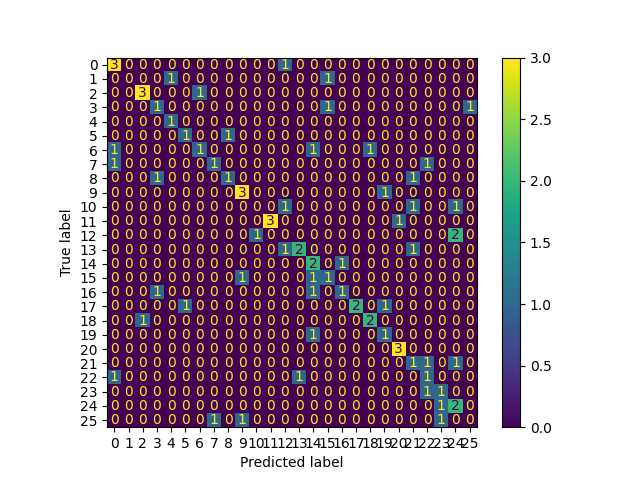

The table this chart was drawn from, first rows:
, 0
0, 13
1, 22
2, 2
3, 18
4, 17
5, 11
6, 22
7, 13
8, 20
9, 6
10, 9
11, 11
12, 14
13, 4
14, 5
15, 6
16, 3
17, 2
18, 12
19, 3
20, 0
21, 9
22, 17
23, 9
24, 4
25, 22
26, 21
27, 23
28, 24
29, 25
30, 23
31, 19
32, 14
33, 12
34, 24
35, 2
36, 19
37, 9
38, 8
39, 16
40, 20
41, 13
42, 15
43, 12
44, 21
45, 7
46, 14
47, 24
48, 0
49, 7
50, 3
51, 22
52, 20
53, 15
54, 16
55, 23
56, 9
57, 14
58, 14
59, 0
... 49 more rows
